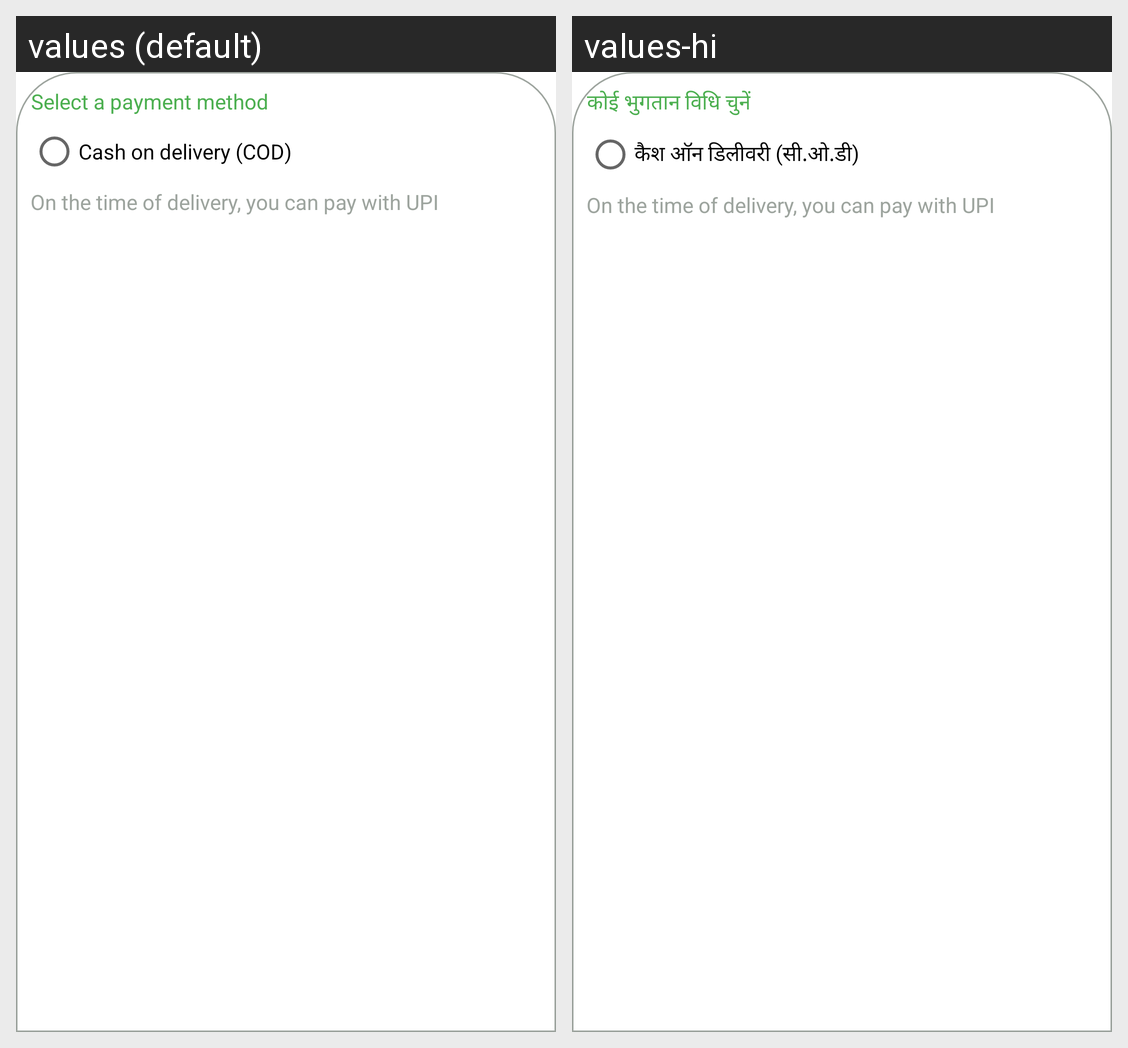

Translations of the strings shown on this Android screen, per locale in the grid:
Android screen res/layout/bottom_sheet_payment_options.xml rendered under 2 locales, left to right: values (default), values-hi. Device: Nexus 5 (rendered at 1080×1920; each locale shown at half size, 540×960, under a caption strip naming it); theme Theme.ECommerceGrocery.
Strings drawn on this screen, with the default value and each locale's value (text and hints the layout hard-codes, and strings that could not be matched under every locale, appear in the picture but are not listed):

select_a_payment_method
  values: Select a payment method
  values-hi: कोई भुगतान विधि चुनें

cash_on_delivery_cod
  values: Cash on delivery (COD)
  values-hi: कैश ऑन डिलीवरी (सी.ओ.डी)

on_the_time_of_delivery_you_can_pay_with_upi
  values: On the time of delivery, you can pay with UPI
  values-hi: On the time of delivery, you can pay with UPI
